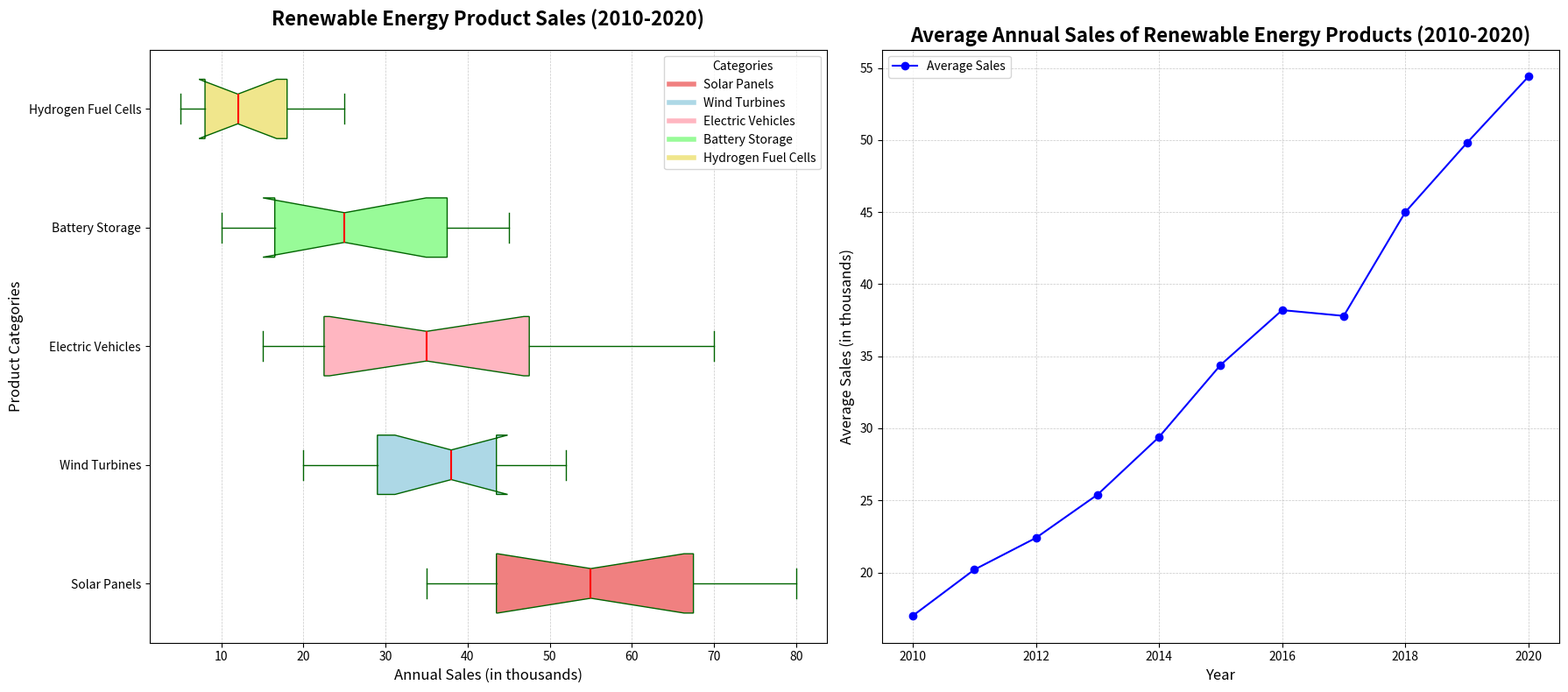

Here is the Python script that generated this plot:
import matplotlib.pyplot as plt
import numpy as np

# Data preparation
categories = ['Solar Panels', 'Wind Turbines', 'Electric Vehicles', 'Battery Storage', 'Hydrogen Fuel Cells']

solar_panels_sales = [35, 40, 42, 45, 50, 60, 65, 55, 70, 75, 80]
wind_turbines_sales = [20, 25, 28, 30, 35, 40, 42, 38, 45, 50, 52]
electric_vehicles_sales = [15, 18, 20, 25, 30, 35, 40, 45, 50, 60, 70]
battery_storage_sales = [10, 12, 15, 18, 22, 25, 30, 35, 40, 42, 45]
hydrogen_fuel_cells_sales = [5, 6, 7, 9, 10, 12, 14, 16, 20, 22, 25]

sales_data = [solar_panels_sales, wind_turbines_sales, electric_vehicles_sales,
               battery_storage_sales, hydrogen_fuel_cells_sales]

average_sales = np.mean([solar_panels_sales, wind_turbines_sales, electric_vehicles_sales,
                         battery_storage_sales, hydrogen_fuel_cells_sales], axis=0)
years = list(range(2010, 2020 + 1))

# Plot setup
fig, (ax1, ax2) = plt.subplots(1, 2, figsize=(18, 8))

# First subplot: Horizontal Box Plot
ax1.boxplot(sales_data, patch_artist=True, labels=categories, notch=True, vert=False,
            boxprops=dict(facecolor='lightgreen', color='darkgreen'),
            whiskerprops=dict(color='darkgreen'),
            capprops=dict(color='darkgreen'),
            medianprops=dict(color='red', linewidth=1.5))

colors = ['lightcoral', 'lightblue', 'lightpink', 'palegreen', 'khaki']
for patch, color in zip(ax1.patches, colors):
    patch.set_facecolor(color)

ax1.set_title('Renewable Energy Product Sales (2010-2020)', fontsize=16, weight='bold', pad=20)
ax1.set_xlabel('Annual Sales (in thousands)', fontsize=12)
ax1.set_ylabel('Product Categories', fontsize=12)
ax1.grid(True, linestyle='--', linewidth=0.5, alpha=0.7, axis='x')

handles = [plt.Line2D([0], [0], color=color, lw=4) for color in colors]
ax1.legend(handles, categories, title='Categories', loc='upper right')

# Second subplot: Line Plot for average annual sales
ax2.plot(years, average_sales, marker='o', linestyle='-', color='blue', label='Average Sales')
ax2.set_title('Average Annual Sales of Renewable Energy Products (2010-2020)', fontsize=16, weight='bold')
ax2.set_xlabel('Year', fontsize=12)
ax2.set_ylabel('Average Sales (in thousands)', fontsize=12)
ax2.grid(True, linestyle='--', linewidth=0.5, alpha=0.7)
ax2.legend(loc='upper left')

plt.tight_layout()
plt.show()
